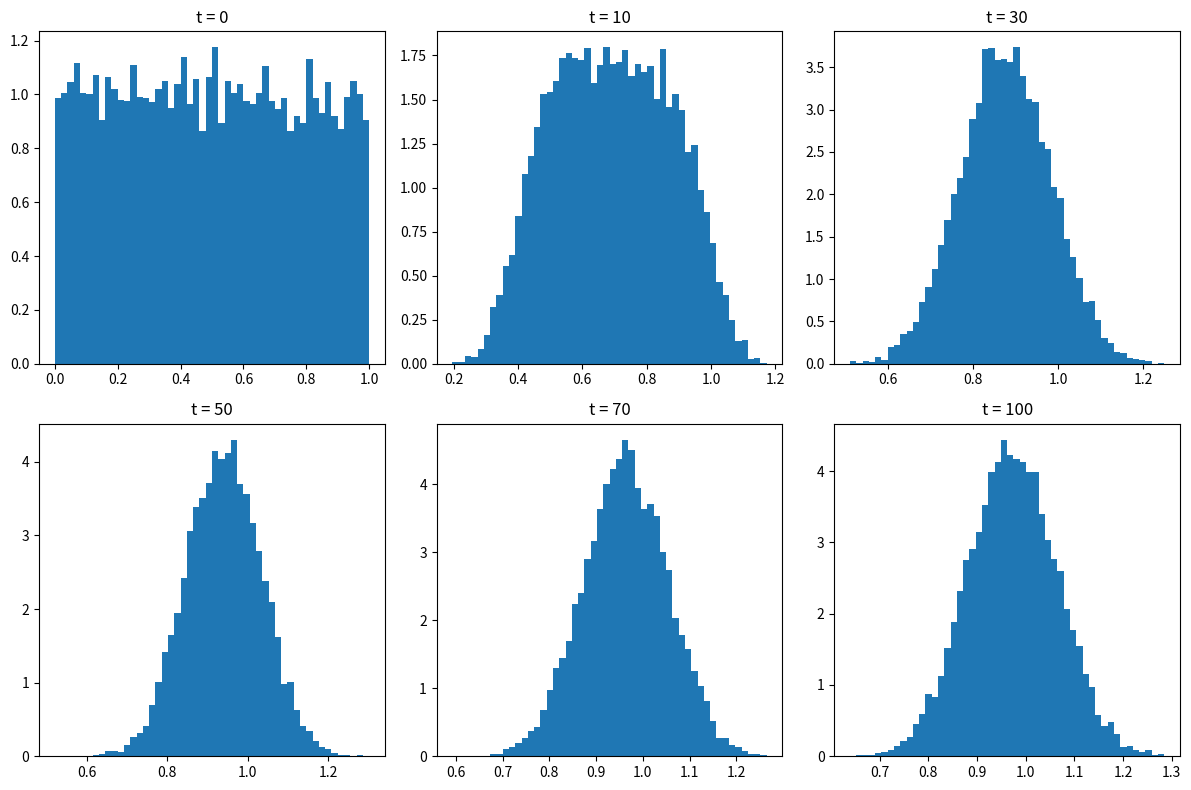

Reproduce this figure in Python.
import matplotlib.pyplot as plt
import numpy as np

np.random.seed(42)

def fit_function(t, x0, beta):
    x_t_1 = x0.copy()
    history = [x0.copy()]

    for i in range(t):
        epsilon = np.random.rand(*x_t_1.shape)
        x_t = np.sqrt(1 - beta) * x_t_1 + beta * epsilon
        x_t_1 = x_t.copy()
        history.append(x_t.copy())
    return history

def main():
    # 定义步长和噪声强度β,β要在0-1之间，不然不会收敛
    t = 100
    beta = 0.1

    # 定义一个均匀分布
    n_sample = 10000
    u0 = np.random.uniform(low=0, high=1, size=n_sample)

    # 使用 fit_function 进行标准正态分布的逼近
    u_history = fit_function(t, u0, beta)

    # 可视化
    plt.figure(figsize=(12, 8))

    for i, step in enumerate([0, 10, 30, 50, 70, 100]):
        plt.subplot(2, 3, i+1)
        plt.hist(u_history[step], bins=50, density=True)
        plt.title(f"t = {step}")

    plt.tight_layout()
    plt.show()

if __name__ == "__main__":
    main()
